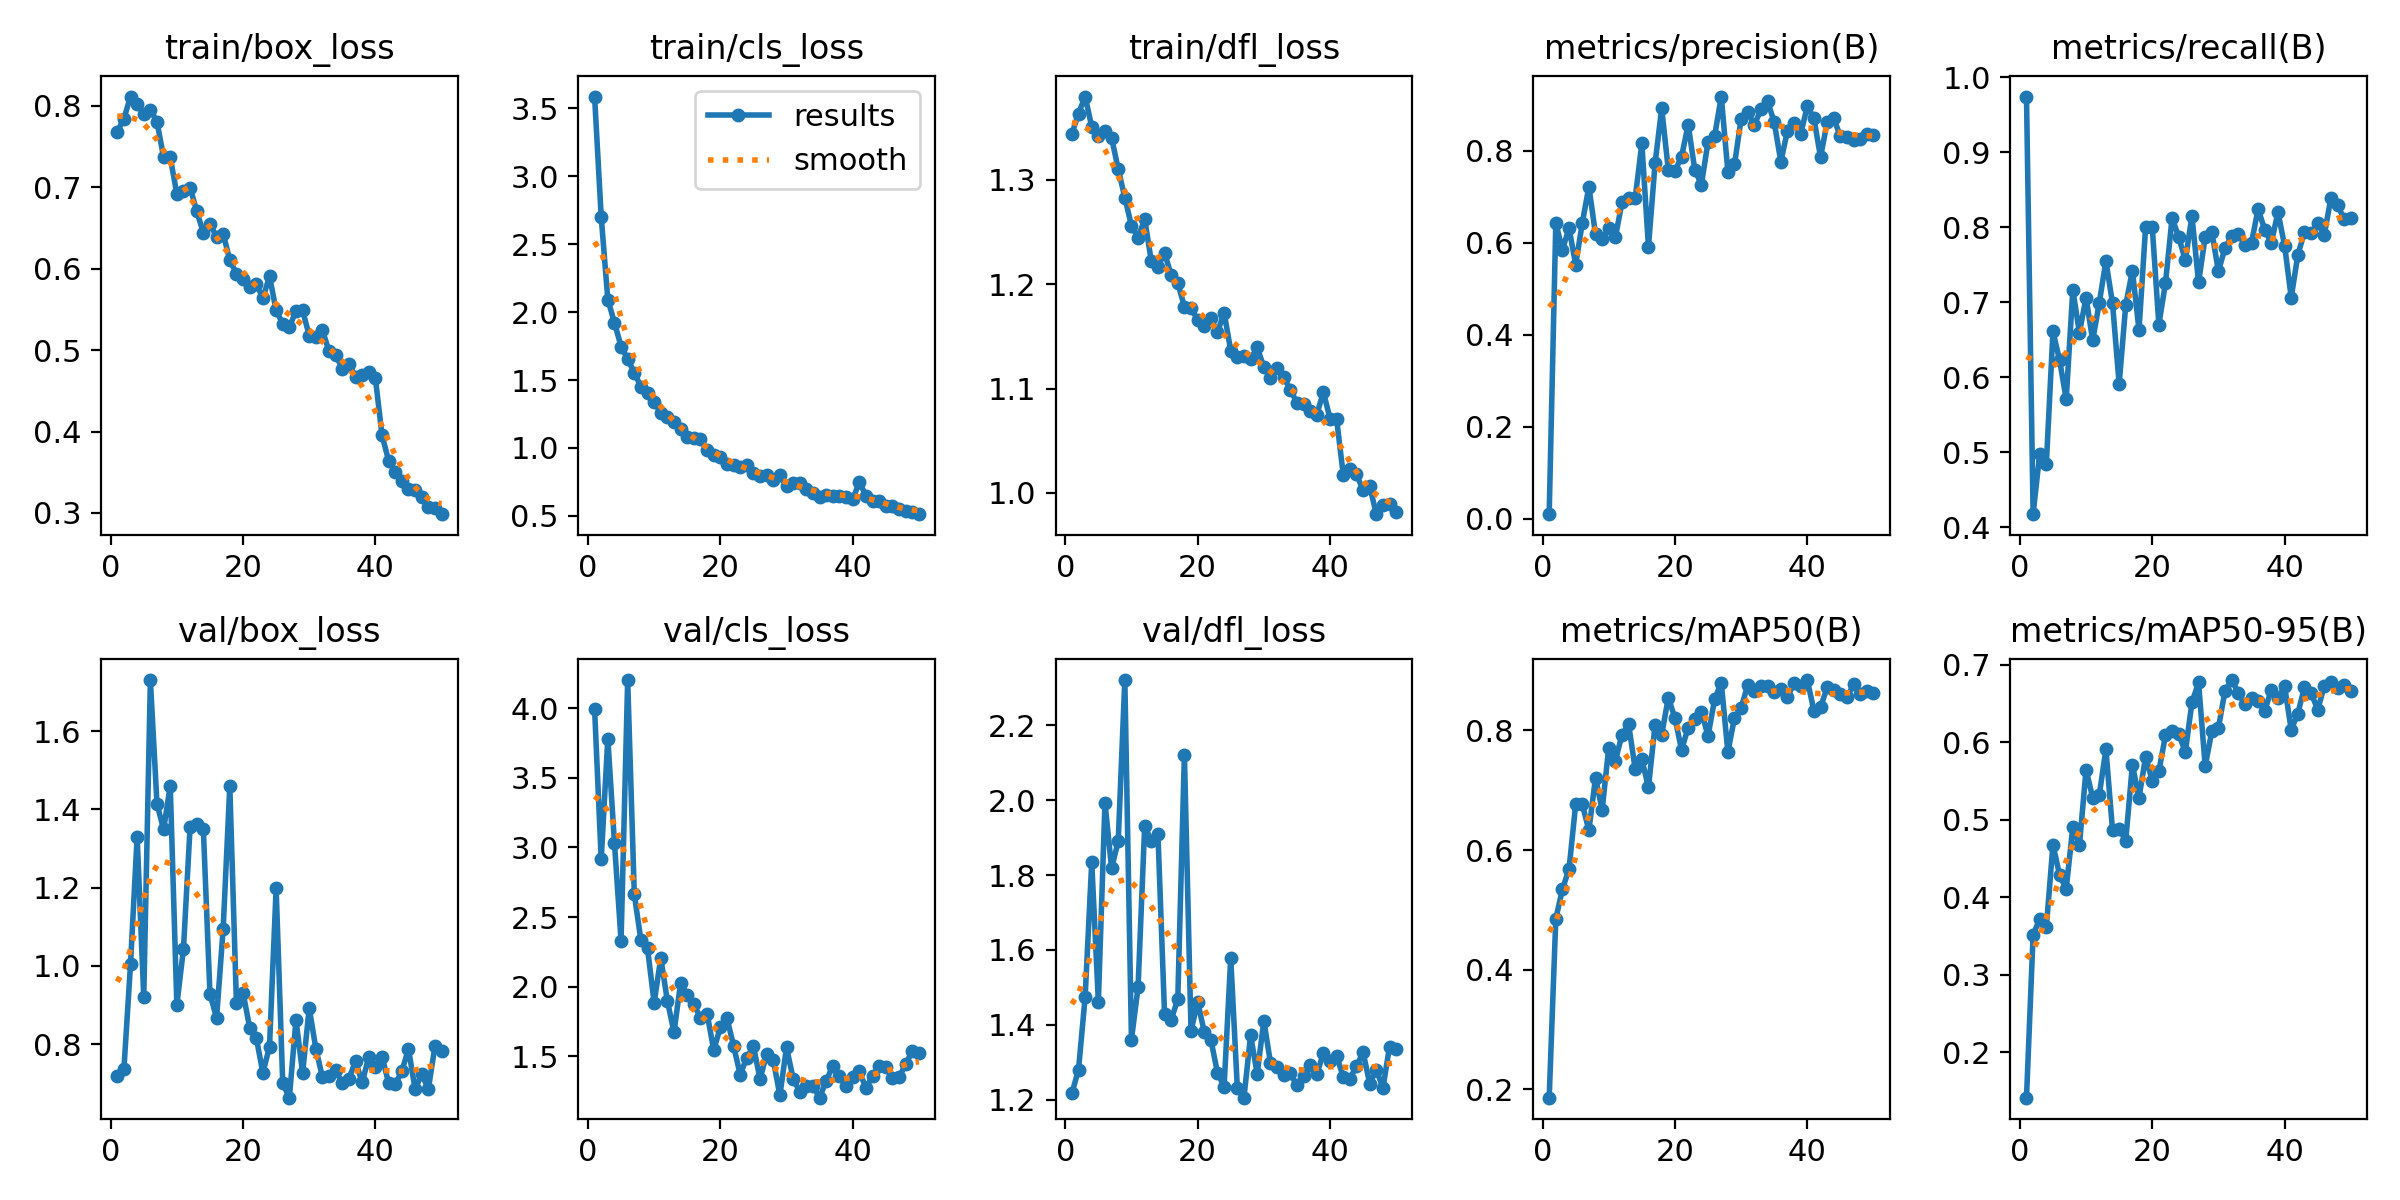

The file beside this chart, header and first rows:
epoch, time, train/box_loss, train/cls_loss, train/dfl_loss, metrics/precision(B), metrics/recall(B), metrics/mAP50(B), metrics/mAP50-95(B), val/box_loss, val/cls_loss, val/dfl_loss, lr/pg0, lr/pg1, lr/pg2
1, 353.3, 0.7686, 3.585, 1.344, 0.00987, 0.9744, 0.1859, 0.1411, 0.7185, 3.996, 1.217, 0.0002036, 0.0002036, 0.0002036
2, 726.1, 0.7843, 2.701, 1.363, 0.6423, 0.4171, 0.4849, 0.3513, 0.736, 2.915, 1.28, 0.0004038, 0.0004038, 0.0004038
3, 1058, 0.8116, 2.092, 1.38, 0.5849, 0.4978, 0.5345, 0.3717, 1.004, 3.782, 1.474, 0.0005957, 0.0005957, 0.0005957
4, 1312, 0.8024, 1.922, 1.351, 0.6315, 0.4842, 0.5683, 0.3614, 1.331, 3.035, 1.835, 0.0005879, 0.0005879, 0.0005879
5, 1676, 0.79, 1.746, 1.341, 0.5522, 0.6609, 0.6762, 0.4677, 0.9203, 2.332, 1.462, 0.0005755, 0.0005755, 0.0005755
6, 2096, 0.7955, 1.656, 1.347, 0.6426, 0.6228, 0.6763, 0.4285, 1.731, 4.202, 1.993, 0.0005631, 0.0005631, 0.0005631
7, 2431, 0.7803, 1.552, 1.34, 0.7219, 0.5705, 0.6332, 0.4107, 1.414, 2.664, 1.818, 0.0005508, 0.0005508, 0.0005508
8, 2688, 0.7371, 1.452, 1.31, 0.6181, 0.7163, 0.7209, 0.4901, 1.349, 2.334, 1.891, 0.0005384, 0.0005384, 0.0005384
9, 2941, 0.7369, 1.406, 1.283, 0.6076, 0.6593, 0.667, 0.4671, 1.461, 2.275, 2.321, 0.000526, 0.000526, 0.000526
10, 3346, 0.692, 1.337, 1.256, 0.6313, 0.7062, 0.7712, 0.5642, 0.9002, 1.885, 1.361, 0.0005136, 0.0005136, 0.0005136
11, 3642, 0.6957, 1.256, 1.244, 0.6118, 0.649, 0.7493, 0.5283, 1.044, 2.207, 1.501, 0.0005012, 0.0005012, 0.0005012
12, 3921, 0.6998, 1.228, 1.262, 0.6874, 0.6993, 0.7928, 0.5318, 1.355, 1.898, 1.932, 0.0004889, 0.0004889, 0.0004889
13, 4181, 0.6709, 1.19, 1.222, 0.6972, 0.7549, 0.8101, 0.5908, 1.362, 1.674, 1.891, 0.0004765, 0.0004765, 0.0004765
14, 4437, 0.6444, 1.139, 1.217, 0.6974, 0.6985, 0.7354, 0.4865, 1.351, 2.029, 1.911, 0.0004641, 0.0004641, 0.0004641
15, 4691, 0.655, 1.08, 1.23, 0.8158, 0.5907, 0.7519, 0.4877, 0.9295, 1.94, 1.43, 0.0004518, 0.0004518, 0.0004518
16, 4947, 0.6393, 1.077, 1.209, 0.5909, 0.6964, 0.7048, 0.473, 0.8669, 1.876, 1.413, 0.0004394, 0.0004394, 0.0004394
17, 5202, 0.6429, 1.063, 1.201, 0.7723, 0.7422, 0.8095, 0.5708, 1.096, 1.775, 1.469, 0.000427, 0.000427, 0.000427
18, 5463, 0.6107, 0.9856, 1.179, 0.8921, 0.663, 0.7929, 0.5279, 1.459, 1.808, 2.122, 0.0004146, 0.0004146, 0.0004146
19, 5776, 0.5939, 0.9514, 1.177, 0.7581, 0.8002, 0.8548, 0.581, 0.906, 1.545, 1.384, 0.0004022, 0.0004022, 0.0004022
20, 6088, 0.5873, 0.9333, 1.166, 0.7556, 0.8004, 0.8208, 0.5503, 0.9321, 1.709, 1.462, 0.0003899, 0.0003899, 0.0003899
21, 6396, 0.5773, 0.8798, 1.16, 0.7869, 0.6702, 0.7676, 0.5625, 0.8426, 1.776, 1.381, 0.0003775, 0.0003775, 0.0003775
22, 6701, 0.5815, 0.8777, 1.167, 0.8567, 0.7254, 0.8048, 0.6085, 0.8167, 1.576, 1.361, 0.0003651, 0.0003651, 0.0003651
23, 7009, 0.5638, 0.8601, 1.154, 0.7582, 0.8125, 0.8191, 0.6145, 0.7265, 1.369, 1.272, 0.0003527, 0.0003527, 0.0003527
24, 7316, 0.5908, 0.8716, 1.173, 0.7261, 0.787, 0.8313, 0.6108, 0.7942, 1.491, 1.235, 0.0003404, 0.0003404, 0.0003404
25, 7626, 0.5487, 0.8146, 1.136, 0.8193, 0.7558, 0.7909, 0.5872, 1.198, 1.573, 1.579, 0.000328, 0.000328, 0.000328
26, 7938, 0.5326, 0.7964, 1.13, 0.8321, 0.8149, 0.8521, 0.6511, 0.7, 1.339, 1.231, 0.0003156, 0.0003156, 0.0003156
27, 8245, 0.5281, 0.8047, 1.132, 0.9176, 0.7264, 0.8799, 0.677, 0.6634, 1.516, 1.205, 0.0003033, 0.0003033, 0.0003033
28, 8556, 0.5484, 0.7664, 1.128, 0.7542, 0.7872, 0.7639, 0.5687, 0.8623, 1.473, 1.372, 0.0002909, 0.0002909, 0.0002909
29, 8855, 0.5488, 0.7978, 1.139, 0.7703, 0.7941, 0.8214, 0.614, 0.7263, 1.221, 1.269, 0.0002785, 0.0002785, 0.0002785
30, 9179, 0.5179, 0.7187, 1.121, 0.8688, 0.7411, 0.8374, 0.6183, 0.8927, 1.565, 1.411, 0.0002661, 0.0002661, 0.0002661
31, 9519, 0.5159, 0.7405, 1.11, 0.8839, 0.7726, 0.8761, 0.6666, 0.7889, 1.34, 1.299, 0.0002538, 0.0002538, 0.0002538
32, 9858, 0.5244, 0.7436, 1.12, 0.8563, 0.7881, 0.8654, 0.6801, 0.7153, 1.247, 1.287, 0.0002414, 0.0002414, 0.0002414
33, 10197, 0.4984, 0.6982, 1.111, 0.8895, 0.7914, 0.8738, 0.664, 0.7186, 1.287, 1.267, 0.000229, 0.000229, 0.000229
34, 10537, 0.4942, 0.6722, 1.099, 0.907, 0.7767, 0.8739, 0.6486, 0.7329, 1.29, 1.27, 0.0002166, 0.0002166, 0.0002166
35, 10878, 0.4771, 0.64, 1.087, 0.8621, 0.7792, 0.8637, 0.6567, 0.7, 1.204, 1.238, 0.0002043, 0.0002043, 0.0002043
36, 11218, 0.4833, 0.6518, 1.085, 0.7761, 0.8246, 0.869, 0.6526, 0.7123, 1.325, 1.263, 0.0001919, 0.0001919, 0.0001919
37, 11560, 0.4668, 0.6457, 1.079, 0.8429, 0.7964, 0.8562, 0.6405, 0.7565, 1.434, 1.291, 0.0001795, 0.0001795, 0.0001795
38, 11900, 0.47, 0.6445, 1.075, 0.8601, 0.7795, 0.8787, 0.6678, 0.7025, 1.36, 1.269, 0.0001671, 0.0001671, 0.0001671
39, 43063, 0.4734, 0.6378, 1.097, 0.8361, 0.8201, 0.8739, 0.6572, 0.7669, 1.29, 1.324, 0.0001547, 0.0001547, 0.0001547
40, 43289, 0.4652, 0.6215, 1.071, 0.8963, 0.7755, 0.8843, 0.6719, 0.7424, 1.35, 1.304, 0.0001424, 0.0001424, 0.0001424
41, 43513, 0.3955, 0.7489, 1.071, 0.87, 0.706, 0.8331, 0.6162, 0.7681, 1.392, 1.317, 0.00013, 0.00013, 0.00013
42, 43753, 0.3641, 0.649, 1.018, 0.7859, 0.7631, 0.8386, 0.6366, 0.7005, 1.274, 1.26, 0.0001176, 0.0001176, 0.0001176
43, 44007, 0.35, 0.6113, 1.023, 0.8621, 0.7936, 0.8721, 0.6712, 0.6971, 1.36, 1.256, 0.0001052, 0.0001052, 0.0001052
44, 44263, 0.3396, 0.6085, 1.018, 0.8701, 0.7918, 0.8677, 0.6633, 0.7315, 1.43, 1.289, 9.2875e-05, 9.2875e-05, 9.2875e-05
45, 44524, 0.3295, 0.5742, 1.003, 0.8308, 0.8062, 0.861, 0.642, 0.7879, 1.423, 1.326, 8.05e-05, 8.05e-05, 8.05e-05
46, 44807, 0.328, 0.5732, 1.006, 0.8298, 0.7897, 0.8553, 0.6722, 0.6848, 1.342, 1.243, 6.8125e-05, 6.8125e-05, 6.8125e-05
47, 45064, 0.3195, 0.5499, 0.9797, 0.8236, 0.8395, 0.8769, 0.6773, 0.7241, 1.352, 1.279, 5.575e-05, 5.575e-05, 5.575e-05
48, 45339, 0.307, 0.5394, 0.9884, 0.8251, 0.8299, 0.8604, 0.6697, 0.6857, 1.442, 1.232, 4.3375e-05, 4.3375e-05, 4.3375e-05
49, 45620, 0.3057, 0.5274, 0.9899, 0.8351, 0.8104, 0.8651, 0.6741, 0.7949, 1.54, 1.342, 3.1e-05, 3.1e-05, 3.1e-05
50, 45940, 0.2984, 0.5131, 0.9818, 0.8342, 0.8117, 0.8629, 0.6655, 0.7838, 1.526, 1.335, 1.8625e-05, 1.8625e-05, 1.8625e-05
